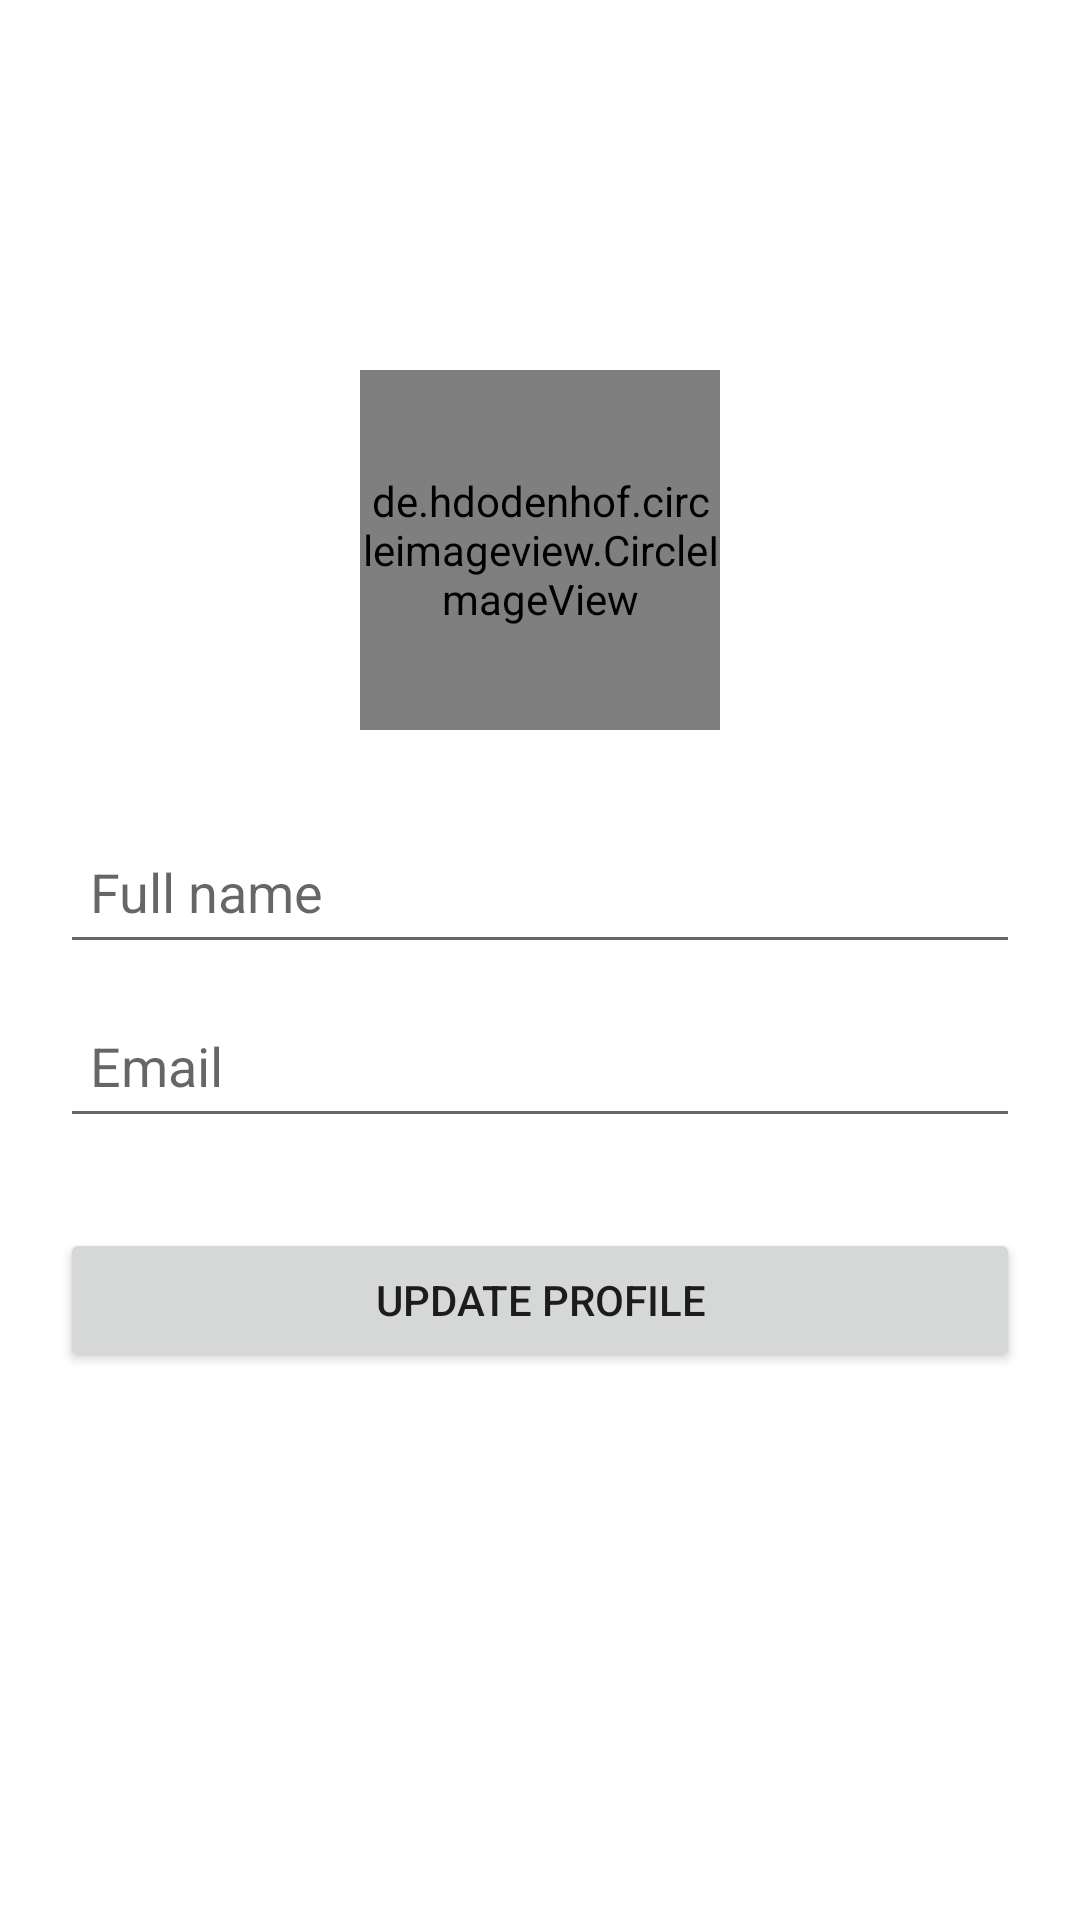

The Android layout XML behind this screen, and the referenced resources:
<!-- AndroidManifest.xml: application theme Theme.Sqllite -->
<!-- res/layout/fragment_my_profile.xml -->
<?xml version="1.0" encoding="utf-8"?>
<LinearLayout xmlns:android="http://schemas.android.com/apk/res/android"
    android:layout_width="match_parent"
    android:layout_height="match_parent"
    android:padding="20dp"
    android:background="@color/white"
    android:gravity="center"
    android:orientation="vertical">

    <de.hdodenhof.circleimageview.CircleImageView
        android:id="@+id/image_avatar"
        android:layout_width="120dp"
        android:layout_height="120dp"

        android:src="@drawable/ic_ava_default"/>

    <EditText
        android:id="@+id/edt_full_name"
        android:layout_width="match_parent"
        android:layout_height="48dp"
        android:padding="10dp"
        android:hint="Full name"
        android:layout_marginTop="30dp"/>

    <EditText
        android:id="@+id/edt_email_profile"
        android:layout_width="match_parent"
        android:layout_height="48dp"
        android:padding="10dp"
        android:hint="Email"
        android:layout_marginTop="10dp"/>

    <Button
        android:id="@+id/btn_update_profile"
        android:layout_width="match_parent"
        android:layout_height="wrap_content"
        android:layout_marginTop="30dp"
        android:padding="10dp"
        android:text="Update Profile"/>

    <com.github.ybq.android.spinkit.SpinKitView
        xmlns:app="http://schemas.android.com/apk/res-auto"
        style="@style/SpinKitView.Circle"
        app:SpinKit_Color="@color/green"
        android:layout_width="wrap_content"
        android:layout_height="wrap_content"
        android:layout_marginTop="40dp"
        android:id="@+id/processBar_update_profile"
        android:visibility="invisible"/>


</LinearLayout>
<!-- resources referenced by this layout -->
<resources>
  <color name="green">#6fcb9f</color>
  <color name="white">#FFFFFFFF</color>
  <!-- drawable ic_ava_default: png bitmap (drawable, 20908 bytes) -->
  <style name="Theme.Sqllite" parent="Base.Theme.Sqllite" />
  <style name="Base.Theme.Sqllite" parent="Theme.MaterialComponents.DayNight.NoActionBar">
          
          
      </style>
</resources>
